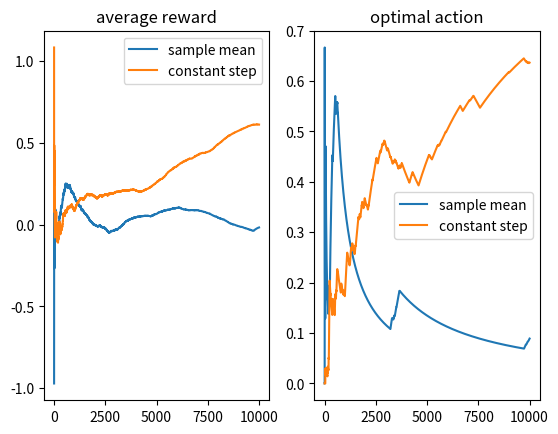

Write Python code to recreate this figure.
import numpy as np

import argparse 
parser = argparse.ArgumentParser()
parser.add_argument('--alg', type=str, default="sample_avg", help="sample_avg | constant")
args = parser.parse_args()
print(args)

qstar = np.array([0.] * 10)
mu, sigma = 0, 0.01 # mean and standard deviation
q_avg = np.array([0.] * 10)  # q value
q_const = np.array([0.] * 10)  # q value
epsilon = 0.1
alpha = 0.1
epoch = 10000
total_reward_avg = 0.
total_reward_const = 0.
avg_reward_avg = np.array([0.] * epoch)
avg_reward_const = np.array([0.] * epoch)
total_right_avg = 0.
total_right_const = 0.
avg_right_avg = np.array([0.] * epoch)
avg_right_const = np.array([0.] * epoch)

for i in range(epoch):
    s = np.random.normal(mu, sigma, 10) # random walk
    qstar += s 
    if np.random.rand(1)[0] < epsilon:
        action_avg = np.random.randint(10)
    else:
        '''random tie breaking'''
        action_avg = np.random.choice(np.flatnonzero(q_avg == q_avg.max()))
    if np.random.rand(1)[0] < epsilon:
        action_const = np.random.randint(10)
    else:
        '''random tie breaking'''
        action_const = np.random.choice(np.flatnonzero(q_const == q_const.max()))
    reward_avg = np.random.normal(qstar[action_avg], 1)
    reward_const = np.random.normal(qstar[action_const], 1)

    q_avg[action_avg] += (reward_avg - q_avg[action_avg])/(i + 1)
    q_const[action_const] += alpha * (reward_const - q_const[action_const])
    total_reward_avg += reward_avg
    total_reward_const += reward_const
    avg_reward_avg[i] = total_reward_avg/(i + 1)
    avg_reward_const[i] = total_reward_const/(i + 1)
    if q_avg.argmax() == qstar.argmax():
       total_right_avg += 1. 
    if q_const.argmax() == qstar.argmax():
       total_right_const += 1. 
    avg_right_avg[i] = total_right_avg/(i + 1)
    avg_right_const[i] = total_right_const/(i + 1)

print("qstar value: ", qstar)

import matplotlib.pyplot as plt
ax1 = plt.subplot(121)
ax1.set_title("average reward")
ax1.plot(avg_reward_avg, label='sample mean')
ax1.plot(avg_reward_const, label='constant step')
ax1.legend()

ax2 = plt.subplot(122)
ax2.set_title("optimal action")
ax2.plot(avg_right_avg, label='sample mean')
ax2.plot(avg_right_const, label='constant step')
ax2.legend()

plt.show()
